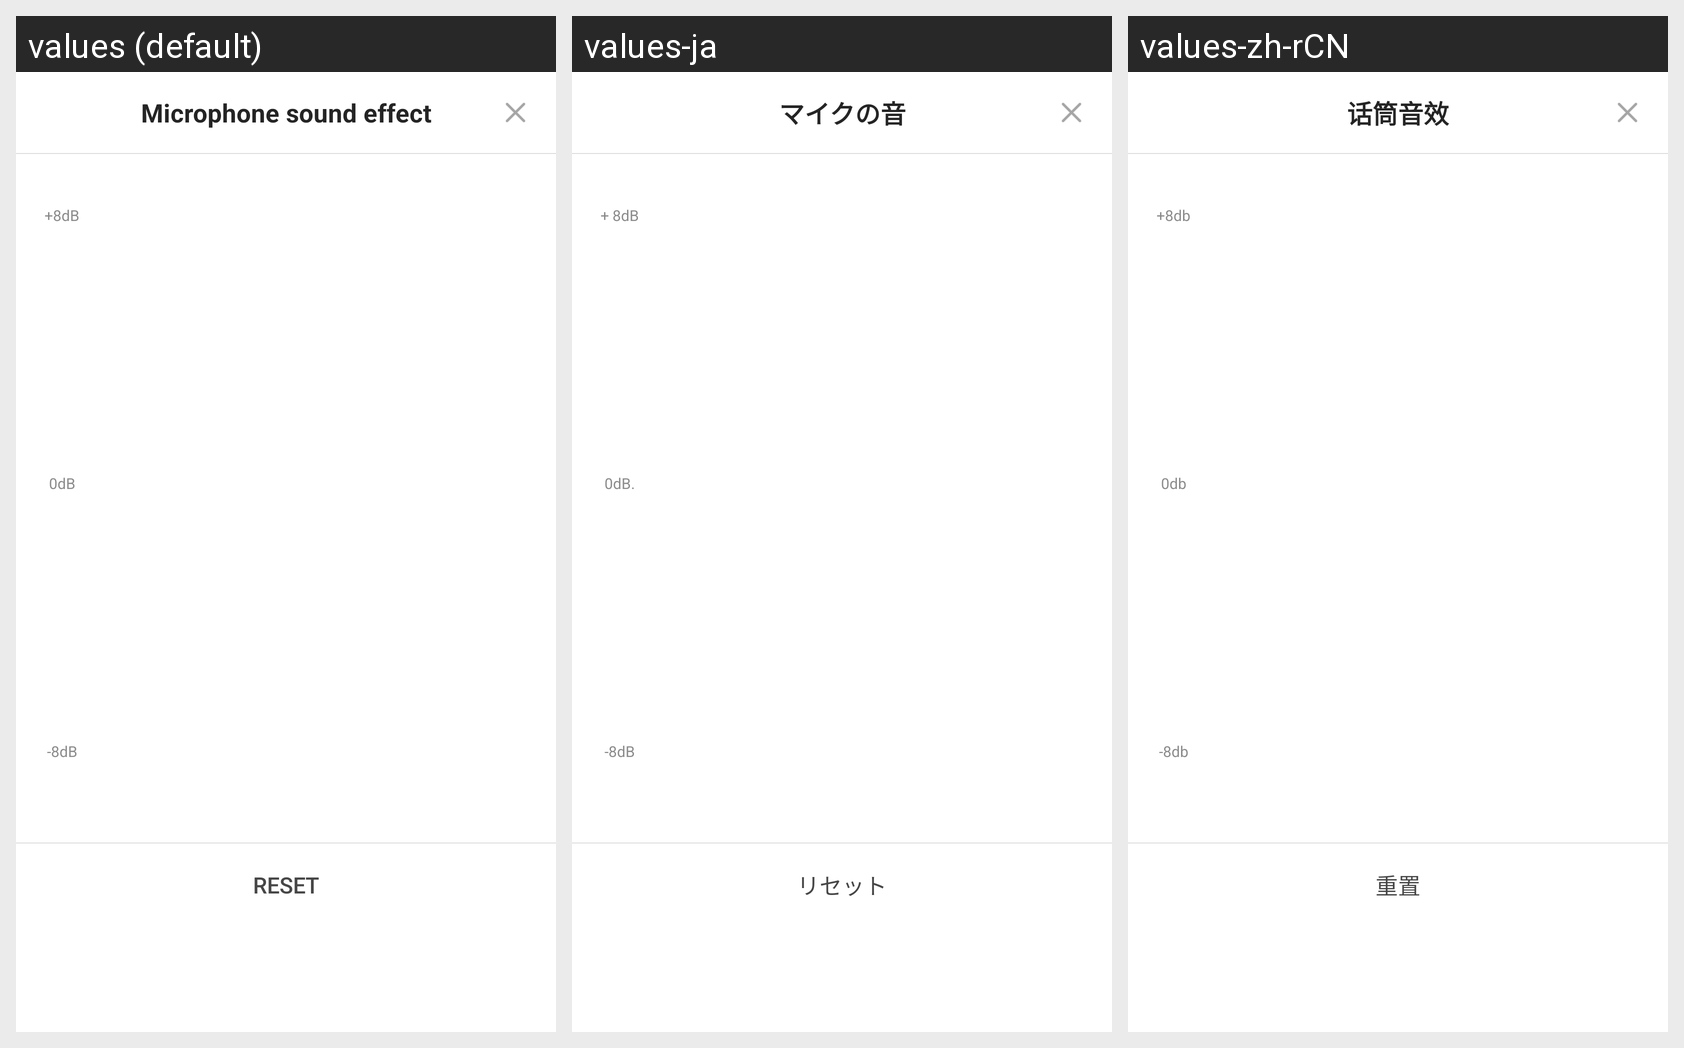

This grid shows one Android layout under several languages. Give, for every string resource on the screen, its name, the default text and each shown locale's text.
Android screen res/layout/dialog_sound_card_eq.xml rendered under 3 locales, left to right: values (default), values-ja, values-zh-rCN. Device: Nexus 5 (rendered at 1080×1920; each locale shown at half size, 540×960, under a caption strip naming it); theme AppTheme.
Strings drawn on this screen, with the default value and each locale's value (text and hints the layout hard-codes, and strings that could not be matched under every locale, appear in the picture but are not listed):

sound_card_eq_title
  values: Microphone sound effect
  values-ja: マイクの音
  values-zh-rCN: 话筒音效

eq_freq_12db
  values: +8dB
  values-ja: + 8dB
  values-zh-rCN: +8db

eq_freq_0db
  values: 0dB
  values-ja: 0dB.
  values-zh-rCN: 0db

eq_freq_negative_12db
  values: -8dB
  values-ja: -8dB
  values-zh-rCN: -8db

eq_reset
  values: Reset
  values-ja: リセット
  values-zh-rCN: 重置
